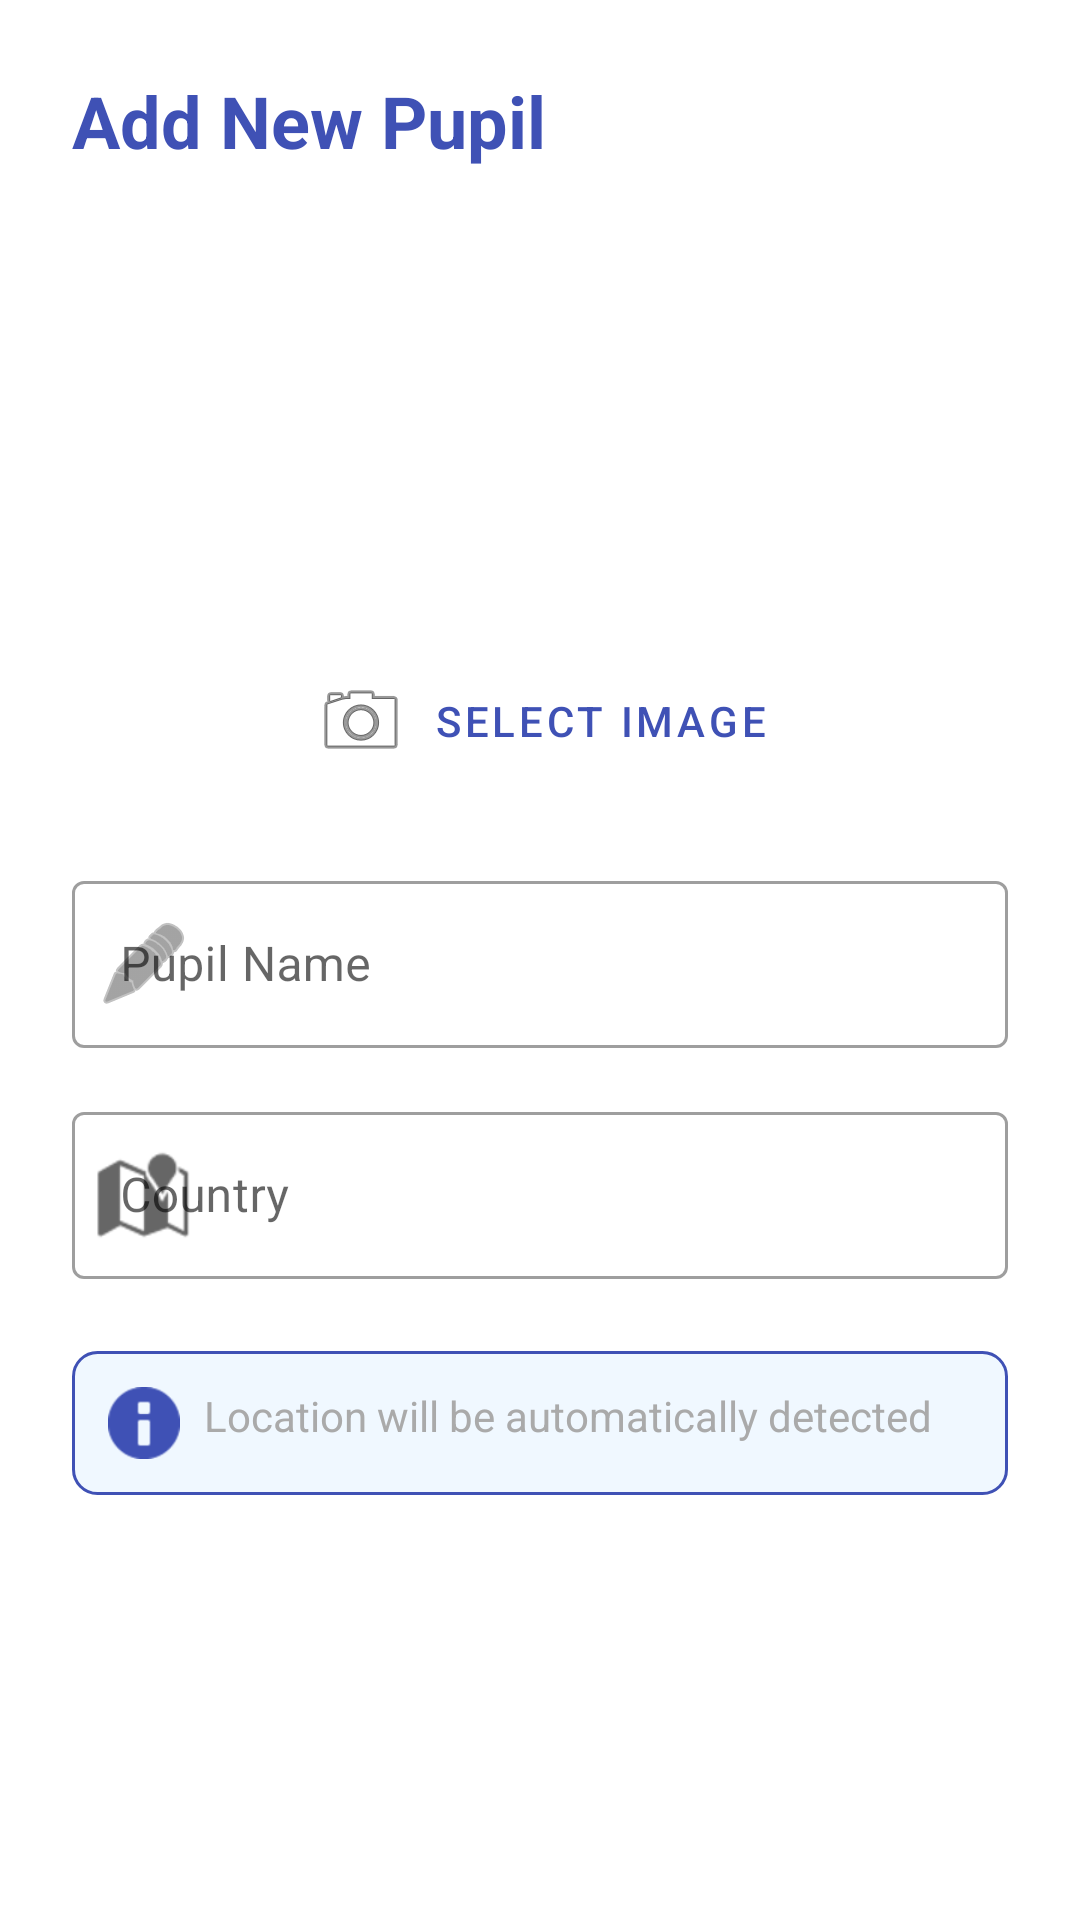

Android layout source for this screen:
<!-- AndroidManifest.xml: application theme AppTheme -->
<!-- res/layout/fragment_add_pupil.xml -->
<?xml version="1.0" encoding="utf-8"?>
<ScrollView
    xmlns:android="http://schemas.android.com/apk/res/android"
    xmlns:app="http://schemas.android.com/apk/res-auto"
    android:layout_width="match_parent"
    android:layout_height="match_parent"
    android:fillViewport="true">

    <LinearLayout
        android:layout_width="match_parent"
        android:layout_height="wrap_content"
        android:orientation="vertical"
        android:padding="24dp">

        <TextView
            android:layout_width="wrap_content"
            android:layout_height="wrap_content"
            android:text="Add New Pupil"
            android:textSize="24sp"
            android:textStyle="bold"
            android:textColor="?attr/colorPrimary"
            android:layout_marginBottom="24dp" />

        <LinearLayout
            android:layout_width="match_parent"
            android:layout_height="wrap_content"
            android:orientation="vertical"
            android:gravity="center"
            android:layout_marginBottom="24dp">

            <ImageView
                android:id="@+id/imageViewProfile"
                android:layout_width="120dp"
                android:layout_height="120dp"
                android:layout_marginBottom="16dp"
                android:background="@drawable/circle_background"
                android:scaleType="centerCrop"
                android:src="@drawable/user_sample"
                android:contentDescription="Profile picture" />

            <Button
                android:id="@+id/btnSelectImage"
                android:layout_width="wrap_content"
                android:layout_height="wrap_content"
                android:text="Select Image"
                android:drawableStart="@android:drawable/ic_menu_camera"
                android:drawablePadding="8dp"
                style="@style/Widget.MaterialComponents.Button.OutlinedButton" />

        </LinearLayout>

        <com.google.android.material.textfield.TextInputLayout
            android:layout_width="match_parent"
            android:layout_height="wrap_content"
            android:layout_marginBottom="16dp"
            android:hint="Pupil Name"
            app:startIconDrawable="@android:drawable/ic_menu_edit"
            style="@style/Widget.MaterialComponents.TextInputLayout.OutlinedBox">

            <com.google.android.material.textfield.TextInputEditText
                android:id="@+id/editTextName"
                android:layout_width="match_parent"
                android:layout_height="wrap_content"
                android:inputType="textPersonName"
                android:maxLines="1" />

        </com.google.android.material.textfield.TextInputLayout>

        <com.google.android.material.textfield.TextInputLayout
            android:layout_width="match_parent"
            android:layout_height="wrap_content"
            android:layout_marginBottom="24dp"
            android:hint="Country"
            app:startIconDrawable="@android:drawable/ic_dialog_map"
            style="@style/Widget.MaterialComponents.TextInputLayout.OutlinedBox">

            <com.google.android.material.textfield.TextInputEditText
                android:id="@+id/editTextCountry"
                android:layout_width="match_parent"
                android:layout_height="wrap_content"
                android:inputType="text"
                android:maxLines="1" />

        </com.google.android.material.textfield.TextInputLayout>

        <LinearLayout
            android:layout_width="match_parent"
            android:layout_height="wrap_content"
            android:orientation="horizontal"
            android:layout_marginBottom="24dp"
            android:background="@drawable/info_background"
            android:padding="12dp">

            <ImageView
                android:layout_width="24dp"
                android:layout_height="24dp"
                android:src="@android:drawable/ic_dialog_info"
                android:layout_marginEnd="8dp"
                app:tint="?attr/colorPrimary" />

            <TextView
                android:layout_width="wrap_content"
                android:layout_height="wrap_content"
                android:text="Location will be automatically detected"
                android:textSize="14sp"
                android:textColor="@android:color/darker_gray" />

        </LinearLayout>

        <Button
            android:id="@+id/btnSubmit"
            android:layout_width="match_parent"
            android:layout_height="56dp"
            android:text="Add Pupil"
            android:textSize="16sp"
            android:textStyle="bold"
            android:layout_marginTop="16dp"
            style="@style/Widget.MaterialComponents.Button" />

    </LinearLayout>

</ScrollView>
<!-- resources referenced by this layout -->
<resources>
  <!-- drawable info_background (drawable) -->
  <?xml version="1.0" encoding="utf-8"?>
  <shape xmlns:android="http://schemas.android.com/apk/res/android"
      android:shape="rectangle">
      <solid android:color="#F0F8FF" />
      <corners android:radius="8dp" />
      <stroke
          android:width="1dp"
          android:color="?attr/colorPrimary" />
  </shape>
  <style name="AppTheme" parent="Theme.MaterialComponents.DayNight.DarkActionBar">
  		
  		<item name="colorPrimary">@color/colorPrimary</item>
  		<item name="colorPrimaryDark">@color/colorPrimaryDark</item>
  		<item name="colorAccent">@color/colorAccent</item>
  		
  		<item name="colorPrimaryVariant">@color/purple_700</item>
  		<item name="colorOnPrimary">@color/white</item>
  		
  		<item name="colorSecondary">@color/teal_200</item>
  		<item name="colorSecondaryVariant">@color/teal_700</item>
  		<item name="colorOnSecondary">@color/black</item>
  		
  		<item name="android:statusBarColor" tools:targetApi="l">?attr/colorPrimaryVariant</item>
  		
  	</style>
  <color name="colorPrimary">#3F51B5</color>
  <color name="colorPrimaryDark">#303F9F</color>
  <color name="colorAccent">#FF4081</color>
  <color name="purple_700">#FF3700B3</color>
  <color name="white">#FFFFFFFF</color>
  <color name="teal_200">#FF03DAC5</color>
  <color name="teal_700">#FF018786</color>
  <color name="black">#FF000000</color>
</resources>
